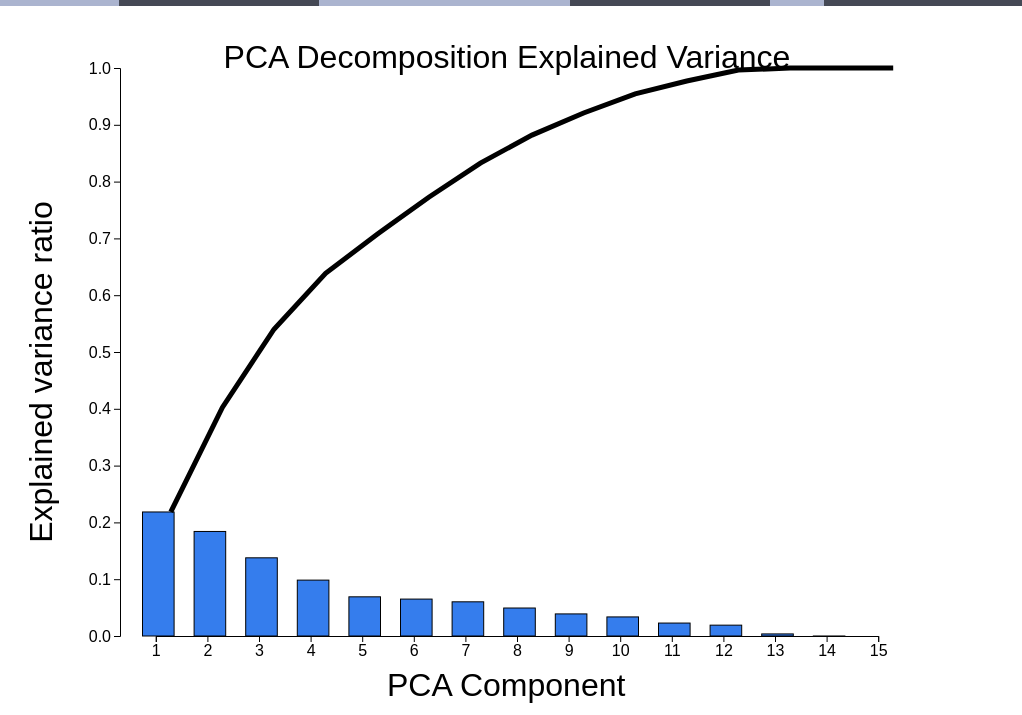
D3 v6 page, settled after 360 driven frames (6 s of simulated time); the page loaded 1 data file(s).


        var colors = ["#006400","#00008b", "#b03060", "#ff4500", "#ffff00",
            "#deb887", "#00ff00", "#00ffff" ,"#ff00ff", "#6495ed"];
        var matrixDim = 4,
            matrixYOffset = 40,
            matrixWidth = window.innerWidth - 10,
            matrixHeight = window.innerHeight - matrixYOffset,
            legendWidth = 200,
            graphMargin = 25,
            graphWidth = (matrixWidth - legendWidth - matrixDim * 2 * graphMargin) / matrixDim,
            graphHeight = (matrixHeight - matrixDim * 2 * graphMargin) / matrixDim,
            screeMargin = 20,
            graphTransitionTime = 2500,
            axisMargin = 120;
        var selectionOrder = [];
        var datasets = {};

        var scaleX = null, scaleY = null;
        svg = d3.select("body")
            .append("svg")
            .attr("width", matrixWidth)
            .attr("height", matrixHeight)
            .attr("transform", `translate(0, ${matrixYOffset})`);

        var views = [];
        var cur_view = null;

        function toggleView(view) {
            let toggledOptions = document.getElementsByClassName("scatter-show");
            for (var i=0; i<toggledOptions.length; i++) {
                toggledOptions[i].style.display = view == ".svg-scree" ? "none" : "block";
            }
            for (var i=0; i < views.length; i++) {
                let curview = d3.select(views[i]);
                if (views[i] != view 
                    && curview != null 
                    && curview.attr("visibility") != "hidden") {
                    curview.attr("opacity", 1).transition().duration(graphTransitionTime).attr("opacity", 0)
                        .on("end", function(){ curview.attr("visibility", "hidden"); });
                }
            }
            if (views.indexOf(view) >= 0){
                d3.select(view)
                    .attr("visibility", "visible")
                    .attr("opacity", 0).transition().duration(graphTransitionTime).attr("opacity", 1);

            }
            if (view == ".svg-scatter-matrix") {
                // document.getElementById("dim-ind-table").style.display = "block";
                document.getElementById("dim-ind-container").style.display = "block";
                document.getElementById("dim-ind-table-container").style.display = "block";
            } else {
                // document.getElementById("dim-ind-table").style.display = "none";
                document.getElementById("dim-ind-container").style.display = "none";
                document.getElementById("dim-ind-table-container").style.display = "none";
            }
            document.getElementsByClassName("show-parallel")[0].style.display = "none";
        }

        function generateScale(data, key, range) {
            let keyMin = data.reduce((prev, cur)=> parseFloat(cur[key]) < prev ? parseFloat(cur[key]) : prev, parseFloat(data[0][key]));
            let keyMax = data.reduce((prev, cur)=> parseFloat(cur[key]) > prev ? parseFloat(cur[key]) : prev, parseFloat(data[0][key]));
            return d3.scaleLinear().domain([keyMin, keyMax]).range(range);
        }

        function generateScatterPlot(data, primary, secondary, container) {
            let scaleX = generateScale(data, primary, [0, graphWidth]);
            let scaleY = generateScale(data, secondary, [graphHeight, 0]);
            let axisX = d3.axisBottom(scaleX);
            let axisY = d3.axisLeft(scaleY);

            let rect = container.append("rect")
                .attr("width", graphWidth)
                .attr("height", graphHeight)
                .attr("fill", "white")
                .attr("x", container.attr("x"))
                .attr("y", container.attr("y"));
            
            if (primary == secondary) {
                let txt = container.append("text")
                    .attr("x", parseInt(container.attr("x")) + 0.5 * graphWidth)
                    .attr("y", parseInt(container.attr("y")) + 0.5 * graphHeight)
                    .attr("text-anchor", "middle")
                    .attr("font-size", "2rem")
                    .text(primary)
            } else {
                let scatter = container.selectAll("circle")
                    .data(data)
                    .enter()
                    .append("circle")
                    .attr("cx", (d)=>parseFloat(container.attr("x")) + scaleX(parseFloat(d[primary])))
                    .attr("cy", (d)=>parseFloat(container.attr("y")) + scaleY(parseFloat(d[secondary])))
                    .attr("r", 2.5)
                    .attr("fill", function(d){
                        return colors[d[document.getElementById("cluster-count").value]]; 
                    });
                container.append("g")
                    .attr("transform", `translate(${parseFloat(container.attr("x"))}, ${parseFloat(container.attr("y")) + graphHeight})`)
                    .call(axisX);
                container.append("g")
                    .attr("transform", `translate(${parseFloat(container.attr("x"))}, ${parseFloat(container.attr("y"))})`)
                    .attr("font-size", 8)
                    .call(axisY)
            }
        }

        function legendOption(label, color) {
            let op = document.createElement("div");
            let box = document.createElement("div");
            box.classList.add("legend-square");
            box.style.backgroundColor = color;
            let boxlabel = document.createElement("span");
            boxlabel.textContent = label;
            op.appendChild(box);
            op.appendChild(boxlabel);
            document.getElementById("legend-options").appendChild(op);
        }

        function organizeScatterMatrix(data, keys) {
            views.push(".svg-scatter-matrix");
            cur_view = ".svg-scatter-matrix";

            let svg_scatter_matrix = svg.append("g").attr("class", "svg-scatter-matrix");
            for (var j=0; j<keys.length; j++) {
                for (var i=0; i<keys.length; i++) {
                    let cur = svg_scatter_matrix.append("g")
                        .attr("width", graphWidth)
                        .attr("height", graphHeight)
                        .attr("x", (graphWidth + 2 * graphMargin) * i + graphMargin + legendWidth)
                        .attr("y", (graphHeight + 2 * graphMargin) * j + graphMargin / 2);
                    generateScatterPlot(data, keys[i], keys[j], cur);
                }
            }
        }

        function parseNum(string, fixed) {
            if (isNaN(string)) {
                return string;
            }
            return parseFloat(string) == parseInt(string) ? parseInt(string) : parseFloat(parseFloat(string).toFixed(fixed));
        }

        function accumulateObjects(objArr) {
            var total = {}
            for (var i=0; i < objArr.length; i++) {
                for (key in objArr[i]) {
                    if (!(key in total)) {
                        total[key] = parseNum(objArr[i][key], 3) ** 2;
                    } else {
                        total[key] += parseNum(objArr[i][key], 3) ** 2;
                    }
                }
            }
            total["Dimension"] = "SSL"
            return total;
        }

        function scatterWithAttr(data, dim_ind) {
            let keys = [];
            dim_ind = parseInt(dim_ind["Dimension"]);
            for (var key in data[0]) {
                if (["Dimension", "Explained variance", "Explained variance ratio"].indexOf(key) == -1) {
                    keys.push([key, data.slice(0, dim_ind).reduce((prev, cur, i)=> i <= dim_ind ? prev + parseFloat(cur[key]) ** 2 : prev, 0)]);
                }
            }

            keys.sort((a,b)=>b[1] - a[1]);
            
            svg.select(".svg-scree")
                .attr("opacity", 1).transition().duration(graphTransitionTime).attr("opacity", 0)
                .on("end", function(){ d3.select(".svg-scree").attr("visibility", "hidden"); });;

            let vitalAttributes = keys.slice(0,4).map((x)=>x[0]);
            document.getElementById("dim-ind").textContent = dim_ind;
            d3.csv("public/spotify_numeric_norm.csv").then(function(data) {
                d3.select(".svg-scatter-matrix").remove();
                organizeScatterMatrix(data, vitalAttributes);
                toggleView(".svg-scatter-matrix");
                d3.select(".svg-scatter-matrix")
                    .attr("visibility", "visible")
                    .attr("opacity", 0).transition().duration(graphTransitionTime).attr("opacity", 1);
            }).then(function() {
                vitalAttributes.push("Dimension");
                if (d3.select("#dim-ind-table tr").empty()) {
                    let th = d3.select("#dim-ind-table")
                        .append("tr")
                        .selectAll("th")
                        .data(Object.keys(data[0]).filter((k)=>vitalAttributes.indexOf(k) >= 0))
                        .enter()
                        .append("th")
                        .text((d)=>d);

                    let tr = d3.select("#dim-ind-table")
                        .selectAll("tr")
                        .data(data.slice(0, dim_ind).concat([accumulateObjects(data.slice(0, dim_ind))]), d=>d)
                        .enter()
                        .append("tr")
                        .attr("class", "data-tr");

                    tr.selectAll("td")
                        .data((d)=>Object.keys(d).filter((k)=>vitalAttributes.indexOf(k) >= 0).map((k)=>[k, d[k]]))
                        .enter()
                        .append("td")
                        .text(function(d) { return parseNum(d[1],3); });
                } else {
                    d3.selectAll("#dim-ind-table th")
                        .data(Object.keys(data[0])
                        .filter((k)=>vitalAttributes.indexOf(k) >= 0))
                        .join().text((d)=>d);

                    d3.select("#dim-ind-table")
                        .selectAll("tr.data-tr")
                        .data(data.slice(0, dim_ind).concat([accumulateObjects(data.slice(0, dim_ind))]), d=>d)
                        .join("tr")
                        .attr("class", "data-tr");

                    d3.selectAll(".data-tr")
                        .selectAll("td")
                        .data(d=>Object.keys(d).filter((k)=>vitalAttributes.indexOf(k) >= 0).map((k)=>[k, d[k]]))
                        .join("td")
                        .text(d=>parseNum(d[1],3));
                }
            });
        }

        function generateBar(data, key, container, scaleX, scaleY, scaleYReversed, barWidth) {
            container.selectAll("rect").data(data)
                .enter().append("rect")
                .attr("class", "scree-bar")
                .attr("width", barWidth)
                .attr("height", (d)=>scaleY(parseFloat(d[key])))
                .attr("x", (d, i)=>graphMargin / 2 + scaleX(String(i+1)))
                .attr("y", (d)=>scaleYReversed(parseFloat(d[key]))).attr("fill","black")
                .on("click", (d,i)=> scatterWithAttr(data, i));
        }

        function generateLine(data, key, container, scaleX, scaleY, scaleYReversed, barWidth) {
            let cumulativeContribution = []
            for (var i=0; i<data.length; i++) {
                cumulativeContribution.push(i == 0 ? parseFloat(data[i][key]) : 
                    parseFloat(data[i][key]) + cumulativeContribution[cumulativeContribution.length - 1])
            }
            let cumulativeLine = d3.line()
                .x(function(d,i) { return scaleX(String(i+1)) + 0.5 * barWidth + graphMargin; })
                .y((d)=>scaleYReversed(d));

            container.append("path").datum(cumulativeContribution)
              .attr("d", cumulativeLine)
              .attr("stroke", "black")
              .attr("stroke-width", 5)
              .attr("fill-opacity", 0)
        }

        function generateScree(data, key) {
            // Generate scales
            let svg_scree = svg.append("g").attr("class", "svg-scree");
            views.push(".svg-scree");
            cur_view = ".svg-scree";
            var graphMargin = 10;
            let barWidth = (matrixWidth - 2 * axisMargin) / (data.length) - 2 * graphMargin;
            let labels = [];
            let locs = [];
            for (var i = 0; i < data.length; i++) {
                labels.push(String(i + 1));
                locs.push(axisMargin + (barWidth + 2 * graphMargin) * i + graphMargin);
            }
            let maxY = data.reduce((prev, cur)=> parseFloat(cur[key]) > prev ? parseFloat(cur[key]) : prev, parseFloat(data[0][key]));
            
            var scaleX = d3.scaleOrdinal().domain(labels).range(locs);
            var scaleY = d3.scaleLinear().domain([0,1]).range([0, matrixHeight - 2 * screeMargin - axisMargin]);
            var scaleYReversed = d3.scaleLinear().domain([0,1]).range([matrixHeight - 2 * screeMargin - axisMargin / 2, axisMargin / 2]);

            svg_scree.append("text")
                .attr("x", matrixWidth / 2)
                .attr("y", axisMargin / 2)
                .attr("text-anchor", "middle")
                .text("PCA Decomposition Explained Variance");
            svg_scree.append("text")
                .attr("x", matrixWidth / 2 - axisMargin)
                .attr("y", matrixHeight - 40)
                .text("PCA Component")
            svg_scree.append("text")
                .attr("transform", `rotate(${-90})`)
                .attr("y", 20)
                .attr("x", -matrixHeight / 2)
                .attr("dy", "1em")
                .attr("text-anchor", "middle")
                .text(key)
            
            // Generate axes
            let axisX = d3.axisBottom().scale(scaleX);
            svg_scree.append("g")
                .attr("transform", `translate(${0.5 * barWidth + graphMargin},${scaleYReversed(0)})`)
                .call(axisX)
            let axisY = d3.axisLeft().scale(scaleYReversed);
            svg_scree.append("g")
                .attr("transform", `translate(${axisMargin}, 0)`)
                .attr("class", "y-axis")
                .call(axisY)
            // Generate graph
            generateBar(data, key, svg_scree, scaleX, scaleY, scaleYReversed, barWidth);
            generateLine(data, key, svg_scree, scaleX, scaleY, scaleYReversed, barWidth);
        } 

        function cosine(v1, v2) {
            var total = 0;
            for (var key in v2){
                total += parseFloat(v1[key]) * parseFloat(v2[key])
            }
            return total;
        }

        function generateMDS(data, key_pts, vectors, chartname, title, x_axis, y_axis, showVectors) {
            if (views.indexOf(`.${chartname}`) >= 0) {
                return
            }

            let svg_mds = svg.append("g").attr("class", chartname);
            views.push("." + chartname);
            cur_view = `.${chartname}`

            var minX = Math.min.apply(Math, data.map((x)=>parseFloat(x['x_l1'])).concat(data.map((x)=>parseFloat(x['x_l2']))));
            var maxX = Math.max.apply(Math, data.map((x)=>parseFloat(x['x_l1'])).concat(data.map((x)=>parseFloat(x['x_l2']))));
            var minY = Math.min.apply(Math, data.map((x)=>parseFloat(x['y_l1'])).concat(data.map((x)=>parseFloat(x['y_l2']))));
            var maxY = Math.max.apply(Math, data.map((x)=>parseFloat(x['y_l1'])).concat(data.map((x)=>parseFloat(x['y_l2']))));

            scaleX = d3.scaleLinear().domain([minX, maxX]).range([legendWidth + axisMargin, matrixWidth])
            scaleY = d3.scaleLinear().domain([minY, maxY]).range([matrixHeight - axisMargin, axisMargin])
            var axisX = d3.axisBottom().scale(scaleX);
            var axisY = d3.axisLeft().scale(scaleY);

            svg_mds.append("g")
                .attr("transform", `translate(${0},${scaleY(minY)})`)
                .attr("class", "x-axis")
                .call(axisX);
            svg_mds.append("g")
                .attr("transform", `translate(${axisMargin + legendWidth}, ${0})`)
                .attr("class", "y-axis")
                .call(axisY);
            svg_mds.append("text")
                .attr("x", matrixWidth / 2 + axisMargin)
                .attr("y", axisMargin / 2)
                .attr("text-anchor", "middle")
                .text(title)
            svg_mds.append("text")
                .attr("x", matrixWidth / 2 + axisMargin)
                .attr("y", matrixHeight - axisMargin / 2)
                .text(x_axis)
            svg_mds.append("text")
                .attr("transform", `rotate(${-90})`)
                .attr("y", 20 + legendWidth)
                .attr("x", - matrixHeight / 2)
                .attr("dy", "1em")
                .attr("text-anchor", "middle")
                .text(y_axis)
            
            let circles_data = svg_mds.selectAll("circle.data").data(data)
                .enter().append("circle")
                .attr("cx", (d)=>scaleX(parseFloat(d["x_l2"])))
                .attr("cy", (d)=>scaleY(parseFloat(d["y_l2"])))
                .attr("r", 5)
                .attr("fill", (d)=>colors[d[document.getElementById("cluster-count").value]])
                .attr("class", "data")

            document.getElementById("distance-metric")
                .addEventListener("click", function(e){
                    // svg_mds.selectAll("text.data").exit().delete();
                    if (e.srcElement.value == "l2") {
                        scaleX = d3.scaleLinear().domain([minX, maxX]).range([legendWidth + axisMargin, matrixWidth - axisMargin])
                        scaleY = d3.scaleLinear().domain([minY, maxY]).range([matrixHeight - axisMargin, axisMargin])
                        svg_mds.selectAll("circle")
                            .data(data).join("circle")
                            .transition().duration(1200)
                            .attr("cx", (d)=>scaleX(parseFloat(d["x_l2"])))
                            .attr("cy", (d)=>scaleY(parseFloat(d["y_l2"])))
                            .attr("r", 5)
                            .attr("fill", (d)=>colors[d[document.getElementById("cluster-count").value]])
                            .attr("class", "data")
                    } else if (e.srcElement.value == "l1") {
                        scaleX = d3.scaleLinear().domain([minX, maxX]).range([legendWidth + axisMargin, matrixWidth - axisMargin])
                        scaleY = d3.scaleLinear().domain([minY, maxY]).range([matrixHeight - axisMargin, axisMargin])
                        svg_mds.selectAll("circle")
                            .data(data).join("circle")
                            .transition().duration(1200)
                            .attr("cx", (d)=>scaleX(parseFloat(d["x_l1"])))
                            .attr("cy", (d)=>scaleY(parseFloat(d["y_l1"])))
                            .attr("r", 5)
                            .attr("fill", (d)=>colors[d[document.getElementById("cluster-count").value]])
                            .attr("class", "data");
                    } else {
                        scaleX = d3.scaleLinear().domain([0, 1.0]).range([legendWidth + axisMargin, matrixWidth - axisMargin])
                        scaleY = d3.scaleLinear().domain([0, 1.0]).range([matrixHeight - axisMargin, axisMargin])
                        var attr_labels = svg_mds.selectAll("text.data")
                            .data(key_pts).enter().append("text")
                            .attr("fill", "black")
                            .attr("x", (d)=>scaleX(parseFloat(d["x"])))
                            .attr("y", (d)=> -15 + scaleY(parseFloat(d["y"])))
                            .attr("class", "data")
                            .attr("display", "none")
                            .text((d)=>d["labels"]);
                        let attr_circles = svg_mds.selectAll("circle")
                            .data(key_pts).join("circle")
                            .transition().duration(1200)
                            .attr("fill", "black")
                            .attr("cx", (d)=>scaleX(parseFloat(d["x"])))
                            .attr("cy", (d)=>scaleY(parseFloat(d["y"])))
                        svg_mds.selectAll("circle").on("click", function(e,d){
                            if (selectionOrder.indexOf(d) == -1) {
                                selectionOrder.push(d);
                                let li = document.createElement("li");
                                li.innerText = d.labels;
                                document.getElementById("selection-order").appendChild(li);
                                if (selectionOrder.length == key_pts.length) {
                                    document.getElementById("pcp-mds-select").style.display = "block";
                                }
                            }
                            d3.select(this).attr("fill", "red");
                        }).on("mouseover", function(e,d){
                            attr_labels._groups[0][key_pts.indexOf(d)].style.display = "block";
                        }).on("mouseout", function(e,d){
                            attr_labels._groups[0][key_pts.indexOf(d)].style.display = "none";
                        });
                    }
                    axisX.scale(scaleX)
                    axisY.scale(scaleY)
                    svg_mds.selectAll("g.x-axis").call(axisX);
                    svg_mds.selectAll("g.y-axis").call(axisY);
                });
        }

        function generateBiplot(data, vectors, chartname, title, x_axis, y_axis, showVectors) {

            if (views.indexOf(`.${chartname}`) >= 0) {                
                d3.select(`.${chartname}`).selectAll("circle")
                    .transition()
                    .duration(1200)
                    .attr("cx", function(d){ return axisMargin + scaleX(cosine(d, vectors[0]))})
                    .attr("cy", (d)=>axisMargin + scaleY(cosine(d, vectors[1])))
                return;
            }

            let svg_biplot = svg.append("g").attr("class", chartname);
            views.push("." + chartname);
            cur_view = `.${chartname}`

            let minX = data.reduce((prev, cur)=> cosine(cur, vectors[0]) < prev ? cosine(cur, vectors[0]) : prev, 0)
            let maxX = data.reduce((prev, cur)=> cosine(cur, vectors[0]) > prev ? cosine(cur, vectors[0]) : prev, 0)
            let minY = data.reduce((prev, cur)=> cosine(cur, vectors[1]) < prev ? cosine(cur, vectors[1]) : prev, 0)
            let maxY = data.reduce((prev, cur)=> cosine(cur, vectors[1]) > prev ? cosine(cur, vectors[1]) : prev, 0)

            let v0 = [], v1 = [];
            for (var i in vectors[0]) {
                v0.push(vectors[0][i]);
            }
            for (var i in vectors[1]) {
                v1.push(vectors[1][i]);
            }
            console.log(vectors[0]);
            for (var i=0; i<vectors.length && showVectors; i++) {
                let dim = Array(vectors.length).fill(0);
                dim[i] = 1;
                if (cosine(v0, dim) < minX) {
                    minX = cosine(v0, dim);
                } else if (cosine(v0, dim) > maxX) {
                    maxX = cosine(v0, dim);
                }
                if (cosine(v1, dim) < minY) {
                    minY = cosine(v1, dim);
                } else if (cosine(v1, dim) > maxY) {
                    maxY = cosine(v1, dim);
                }
            }

            scaleX = d3.scaleLinear().domain([minX, maxX]).range([legendWidth + axisMargin, matrixWidth - axisMargin])
            scaleY = d3.scaleLinear().domain([minY, maxY]).range([matrixHeight - 2 * axisMargin, 0])
            let axisX = d3.axisBottom().scale(scaleX);
            let axisY = d3.axisLeft().scale(scaleY);
            for (var i=0; i<vectors.length && showVectors; i++) {
                let dim = Array(vectors.length).fill(0);
                dim[i] = 1;
                let tmp = svg_biplot.append("path")
                  .attr("d", `M ${scaleX(0)} ${axisMargin + scaleY(0)} L ${scaleX(cosine(v0, dim))} ${axisMargin + scaleY(cosine(v1, dim))}`)
                  .attr("stroke", "black")
                  .attr("stroke-width", 2)
                  .attr("fill-opacity", 0)
                console.log(tmp);
            }

            svg_biplot.append("g")
                .attr("transform", `translate(${0},${scaleY(minY) + axisMargin})`)
                .call(axisX);
            svg_biplot.append("g")
                .attr("transform", `translate(${axisMargin + legendWidth}, ${axisMargin})`)
                .attr("class", "y-axis")
                .call(axisY);
            svg_biplot.append("text")
                .attr("x", matrixWidth / 2 + axisMargin)
                .attr("y", axisMargin / 2)
                .attr("text-anchor", "middle")
                .text(title)
            svg_biplot.append("text")
                .attr("x", matrixWidth / 2)
                .attr("y", matrixHeight - axisMargin / 2)
                .text(x_axis)
            svg_biplot.append("text")
                .attr("transform", `rotate(${-90})`)
                .attr("y", 20 + legendWidth)
                .attr("x", - matrixHeight / 2)
                .attr("dy", "1em")
                .attr("text-anchor", "middle")
                .text(y_axis)

            let circles = svg_biplot.selectAll("circle").data(data)
                .enter().append("circle")
                .attr("cx", (d)=>scaleX(cosine(d, vectors[0])))
                .attr("cy", (d)=>axisMargin + scaleY(cosine(d, vectors[1])))
                .attr("r", 5)
                .attr("fill", (d)=>colors[d[document.getElementById("cluster-count").value]]);
        }

        function generateParallelCoordinates(data, attributes) {
            let svg_parallel = svg.append("g").attr("class", "svg-parallel");
            views.push(".svg-parallel");
            cur_view = ".svg-parallel";

            let attribute_x = [];
            let attribute_range = [];
            let attribute_scales = [];
            let attribute_axes = [];
            let attribute_filters = [];
            for (var i=0; i < attributes.length; i++) {
                let attr = attributes[i];
                attribute_range.push([parseNum(data[0][attr]), parseNum(data[0][attr])]);
                for (d in data) {
                    let cur_range = attribute_range[attribute_range.length - 1];
                    cur_range[0] = Math.min(cur_range[0], parseNum(data[d][attr], 3));
                    cur_range[1] = Math.max(cur_range[1], parseNum(data[d][attr], 3));
                }
                attribute_scales.push(
                    d3.scaleLinear()
                        .domain(attribute_range[attribute_range.length - 1])
                        .range([axisMargin, matrixHeight - axisMargin])
                );
                attribute_x.push(legendWidth + i * (matrixWidth - 1 * axisMargin - legendWidth) / (attributes.length - 1));
            }

            var paths = [];
            for (datum of data) {            
                let path = [];
                for (ind in attributes) {
                    path.push([attribute_x[ind], attribute_scales[ind](datum[attributes[ind]])]);
                }
                paths.push(svg_parallel.append("path")
                    .datum(datum)
                    .attr("d", function(d,i) {
                        let path = attributes
                            .map((attr, ind)=>([attribute_x[ind], attribute_scales[ind](d[attr])]));
                        return d3.line().x((p)=>p[0]).y((p)=>p[1])(path);
                    })
                    .attr("stroke", (d)=>colors[datum[document.getElementById("cluster-count").value]])
                    .attr("stroke-width", 0.75)
                    .attr("fill-opacity", 0));
            }

            var mouseDownFilter = null,
                mouseUpFilter = null;

            function refreshPathFilters(){
                paths.forEach(function(path){
                    path.attr("opacity", 1.00);
                    attribute_filters.forEach(function(filter, i){
                        if (filter != null && 
                                (parseFloat(path._groups[0][0].__data__[attributes[i]]) < filter[0] ||
                                parseFloat(path._groups[0][0].__data__[attributes[i]]) > filter[1])) {
                            path.attr("opacity", 0.01);
                        }
                    });
                });
            }

            let attribute_filter_rects = {}
            attribute_scales.forEach(function(scale, i) {
                let axis = d3.axisRight(scale);
                attribute_axes.push(svg_parallel.append("g")
                    .attr("class", "parallel-axes")
                    .attr("transform", `translate(${attribute_x[i]},${0})`)
                    .attr("cursor", "pointer")
                    .call(axis));
                attribute_filters.push(null);

                d3.drag().on("start", function(event, d) {
                        mouseDownFilter = event.y;
                    })
                    .on("end", function(event, d) {
                        mouseUpFilter = event.y
                        let attribute = attributes[i];
                        if (attribute_filters[i] == null) {
                            let filter_rect = svg_parallel.append("rect")
                                .attr("x", attribute_x[i] - 10)
                                .attr("y", Math.min(mouseUpFilter, mouseDownFilter))
                                .attr("height", Math.abs(mouseDownFilter - mouseUpFilter))
                                .attr("width", 20)
                                .attr("fill", `rgba(200,200,200,0.5)`)
                                .attr("class", "parallel-filter")
                                .on("click", function(d){
                                    attribute_filters[attributes.indexOf(attribute)] = null;
                                    d3.select(this).remove();
                                    refreshPathFilters();
                            });

                            let upperBound = attribute_scales[i].invert(Math.max(mouseUpFilter, mouseDownFilter));
                            let lowerBound = attribute_scales[i].invert(Math.min(mouseUpFilter, mouseDownFilter));
                            attribute_filters[i] = [lowerBound, upperBound, filter_rect];
                            refreshPathFilters();
                        }
                    })(attribute_axes[attribute_axes.length - 1]);
            });
                
            svg_parallel.selectAll("text.axis-label")
                .data(attribute_x)
                .enter().append("text")
                .attr("x", (d)=>d)
                .attr("y", matrixHeight - axisMargin + 20)
                .attr("class", "axis-label")
                .text((d, i)=>attributes[i]);
            
            function triangle(cx, cy, r, reverse) {
                let flat_side = reverse ? cx - r / Math.sqrt(2) : cx + r / Math.sqrt(2);
                let point = reverse ? cx + r / 2 : cx - r / 2;
                return `${flat_side} ${cy - r / Math.sqrt(2)}, ${flat_side} ${cy + r / Math.sqrt(2)}, ${point} ${cy}`
            }

            function swap(cx, cy, r) {
                return `${cx - r / 2} ${cy + r / 4}, ${cx + r / 2} ${cy + r / 4}, ${cx + r / 2} ${cy + r / 2}, ${cx + r} ${cy}, ${cx + r / 2} ${cy - r / 2}, ${cx + r / 2} ${cy - r / 4}, ${cx - r / 2} ${cy - r / 4}, ${cx - r / 2} ${cy - r / 2}, ${cx - r} ${cy}, ${cx - r / 2} ${cy + r / 2}, ${cx - r / 2} ${cy + r / 4}`
            }

            svg_parallel.append("text")
                .attr("x", matrixWidth / 2 + axisMargin)
                .attr("y", axisMargin / 2)
                .attr("text-anchor", "middle")
                .text("Parallel Coordinate Plot");

            svg_parallel.selectAll("polyline")
                .data(attribute_x.slice(0,-1))
                .enter().append("polyline")
                .attr("points", (d)=>swap(d + (matrixWidth - 2 * axisMargin) / (attributes.length - 1) / 2, matrixHeight - axisMargin + 40, 20))
                .on("click", function(e, d) {
                    let ind = attribute_x.indexOf(d);
                    let tmp_att = attributes[ind];
                    attributes[ind] = attributes[ind + 1];
                    attributes[ind + 1] = tmp_att;
                    let tmp_scale = attribute_scales[ind];
                    attribute_scales[ind] = attribute_scales[ind + 1];
                    attribute_scales[ind + 1] = tmp_scale;
                    let tmp_range = attribute_range[ind];
                    attribute_range[ind] = attribute_range[ind + 1];
                    attribute_range[ind + 1] = tmp_range;
                    let tmp_filter = attribute_filters[ind];
                    attribute_filters[ind] = attribute_filters[ind + 1];
                    attribute_filters[ind + 1] = tmp_filter;
                    
                    // let tmp_filter_rect = attribute_filter_rects[ind];
                    // attribute_filter_rects[ind] = attribute_filter_rects[ind + 1];
                    // attribute_filter_rects[ind + 1] = tmp_filter_rect;

                    if (attribute_filters[ind] && attribute_filters[ind][2]) {
                        attribute_filters[ind][2].attr("x", attribute_x[ind]);
                    }
                    if (attribute_filters[ind+1] && attribute_filters[ind+1][2]) {
                        attribute_filters[ind+1][2].attr("x", attribute_x[ind+1]);
                    }
                    // d3.selectAll(".parallel-filter").remove();
                    // for (var i=0; i < attribute_filters.length; i++) {
                    //     attribute_filters[i] = null;
                    // }
                    // refreshPathFilters();

                    for (svg_path of paths) {
                        svg_path.attr("d", function(d) {
                            let path = attributes
                                .map((attr, ind)=>([attribute_x[ind], attribute_scales[ind](d[attr])]));
                            return d3.line().x((p)=>p[0]).y((p)=>p[1])(path);
                        });
                    }
                    attribute_axes.forEach((axisG, i)=>axisG.call(d3.axisRight(attribute_scales[i])));

                    svg_parallel.selectAll("text.axis-label")   
                        .text((d, i)=>attributes[i]);
                    svg.selectAll("text.min-y").text((d, i)=>attribute_range[i][0]);
                    svg.selectAll("text.max-y").text((d, i)=>attribute_range[i][1]);
                });
        }

        function option(menu, optionName) {
            let col = document.createElement("span");
            let link = document.createElement("a");
            link.innerText = optionName;
            col.appendChild(link);
            menu.appendChild(col);
            col.classList.add("dropdown-option");
            return col;
        }

        let op1 = option(document.getElementById("category-selector"), "Scree");
        op1.addEventListener("click", function(){
            toggleView(".svg-scree");
        });
        let op2 = option(document.getElementById("category-selector"), "Biplot");
        op2.addEventListener("click", function(){
            if (views.indexOf(".svg-biplot") == -1) {
                Promise.all([d3.csv("public/spotify_numeric_norm.csv"), d3.csv("public/pca_values.csv")]).then(function(data){
                    generateBiplot(data[0], data[1], "svg-biplot", "Two Most Influential PCA Dimensions", "PCA1", "PCA2", true);
                    d3.select(".svg-biplot").attr("opacity", 0).attr("visibility", "hidden");
                    toggleView(".svg-biplot");
                });
            } else {
                toggleView(".svg-biplot");
            }
        });
        //
        let op3 = option(document.getElementById("category-selector"), "MDS");
        op3.addEventListener("click", function(){
            if (views.indexOf(".svg-mds") == -1) {
                Promise.all([d3.csv("public/mds.csv"), d3.csv("public/correlation_mds.csv")]).then(function(data){
                    generateMDS(data[0], data[1], [{'x_l2': 0, 'y_l2': 1}, {'x_l2': 1, 'y_l2': 0}], "svg-mds", "Multidimensional Scaling", "x", "y");
                    d3.select(".svg-mds").attr("opacity", 0).attr("visibility", "hidden");
                    toggleView(".svg-mds");
                    document.getElementsByClassName("show-parallel")[0].style.display = "block";
                });
            } else {
                generateMDS(null, null, [{'x_l2': 0, 'y_l2': 1}, {'x_l2': 1, 'y_l2': 0}], "svg-mds", "Multidimensional Scaling", "x", "y");
                toggleView(".svg-mds");
                document.getElementsByClassName("show-parallel")[0].style.display = "block";
            }
        });
        let op4 = option(document.getElementById("category-selector"), "Parallel");
        op4.addEventListener("click", function(){
            if (views.indexOf(".svg-parallel") == -1) {
                d3.csv("public/spotify_numeric.csv").then(function(data){
                    generateParallelCoordinates(data.slice(), Object.keys(data[0]).filter((key)=>isNaN(key)));
                    d3.select(".svg-parallel").attr("opacity", 0).attr("visibility", "hidden");
                    toggleView(".svg-parallel");
                });
            } else {
                toggleView(".svg-parallel");
            }
        });

        for (var i=0; i < parseInt(document.getElementById("cluster-count").value); i++) {
            legendOption(" Cluster " + i, colors[i]);
        }
        document.getElementById("cluster-count").addEventListener("change", function(e){
            svg.selectAll("circle").attr("fill", d=>colors[d[e.srcElement.value]]);
            document.getElementById("legend-options").innerHTML = "";
            for (var i=0; i < parseInt(e.srcElement.value); i++) {
                legendOption(" Cluster " + i, colors[i]);
            }
            d3.select(".svg-parallel")
                .selectAll("path")
                .attr("stroke", (d)=>colors[d[e.srcElement.value]]);
        });
        document.getElementById("clear-mds-select").addEventListener("click", function(e) {
            document.getElementById("selection-order").innerHTML = "";
            document.getElementById("pcp-mds-select").style.display = "none";
            selectionOrder = [];
            d3.select(".svg-mds").selectAll("circle").attr("fill", "black");
        });
        document.getElementById("pcp-mds-select").addEventListener("click", function(e) {   
            if (views.indexOf(".svg-parallel") == -1) {
                d3.csv("public/spotify_numeric.csv").then(function(data){
                    generateParallelCoordinates(data.slice(), selectionOrder.map((x)=>x["labels"]));
                    d3.select(".svg-parallel").attr("opacity", 0).attr("visibility", "hidden");
                    toggleView(".svg-parallel");
                });
            } else {
                toggleView(".svg-parallel");
            }
        });
        d3.selectAll(".to-scree").on("click", function(){
            if (d3.select(".svg-scree")) {
                toggleView(".svg-scree");
            } else {
                d3.csv("public/pca_reduction.csv").then(function(data){
                    generateScree(datasets["pca_reduction.csv"], "Explained variance ratio");
                });
            }
        });

        d3.csv("public/pca_reduction.csv").then(function(data){
            datasets["pca_reduction.csv"] = data;
            generateScree(data, "Explained variance ratio");
        });
    

### data: public/pca_reduction.csv, 5275 bytes — head not shown